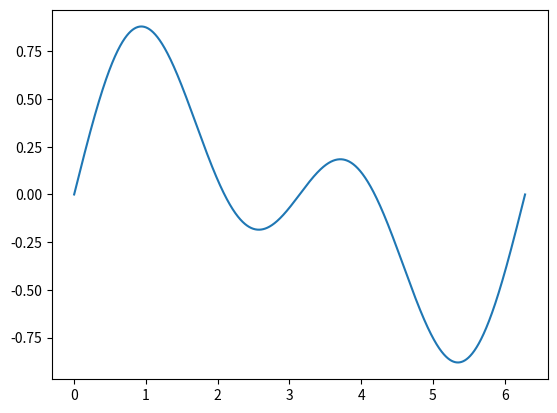

The matplotlib source for this figure:
#chip-test.py
import numpy as np
import math
from scipy.signal import chirp, sweep_poly
import matplotlib.pyplot as plt

t = np.linspace(
		0, 		# Start
		2*np.pi, 	# End
		5001 	# Resolution, number of samples generated
	)

w = chirp(
		t, 					# Times to evaluate waveform
		f0=1, 				# Frequency (Hz) at t=0
		t1=1, 				# Time at which f1 is specified
		f1=1, 				# Frequency (Hz) at time t1
		method='linear',	# {linear, quadratic, logarithmic, hyperbolic}, optional
		phi=(np.pi/2)			# Phase offset
	)

s0 = np.sin(t)
s1 = np.sin(2*t)

s_ = (s0 + s1)/2

plt.plot(t,s_)
plt.show()
